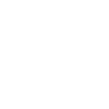
t = 0.00 s
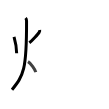
t = 3.75 s
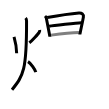
t = 7.50 s
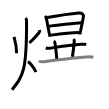
t = 11.50 s
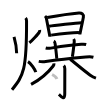
t = 15.25 s
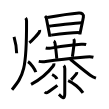
t = 19.00 s

The animated SVG that drew these frames (rendered in a browser with its animation timeline set to each time). Animation: 19 SMIL elements (animate=19); one cycle of 19.00 s.

<svg width="109px" height="109px" viewBox="0 0 px 109px" xmlns="http://www.w3.org/2000/svg" xmlns:xlink="http://www.w3.org/1999/xlink" xml:space="preserve" version="1.1"  baseProfile="full">
<path d="M14.04,36.85c0.96,3.38,2.59,12.03,2.61,16.33" style="fill:none;stroke:black;stroke-width:3;opacity:0">
  <animate attributeType="CSS" attributeName="opacity" from="0" to="1" begin="0s" dur="1s" repeatCount="Indefinite" fill="freeze" />
</path>
<path d="M39.68,30c0.19,1-0.11,1.68-0.7,2.63c-0.6,0.95-6.67,7.9-9.65,10.12" style="fill:none;stroke:black;stroke-width:3;opacity:0">
  <animate attributeType="CSS" attributeName="opacity" from="0" to="1" begin="1s" dur="1s" repeatCount="Indefinite" fill="freeze" />
</path>
<path d="M25.57,18c0.62,0.7,0.98,1.89,0.98,3.05c0.2,49.2-3.05,54.32-14.55,68.7" style="fill:none;stroke:black;stroke-width:3;opacity:0">
  <animate attributeType="CSS" attributeName="opacity" from="0" to="1" begin="2s" dur="1s" repeatCount="Indefinite" fill="freeze" />
</path>
<path d="M28,61.62c3.09,1.87,6.98,7.81,7.8,10.46" style="fill:none;stroke:black;stroke-width:3;opacity:0">
  <animate attributeType="CSS" attributeName="opacity" from="0" to="1" begin="3s" dur="1s" repeatCount="Indefinite" fill="freeze" />
</path>
<path d="M45.05,16.06c0.69,0.69,1.07,1.31,1.35,2.46c0.12,0.51,2.03,10.41,3,15.5c0.3,1.6,0.5,2.67,0.5,2.75" style="fill:none;stroke:black;stroke-width:3;opacity:0">
  <animate attributeType="CSS" attributeName="opacity" from="0" to="1" begin="4s" dur="1s" repeatCount="Indefinite" fill="freeze" />
</path>
<path d="M47.2,17.59c6.73-1.25,21.8-3.84,31.69-4.63c2.87-0.23,5,1.23,4.48,4.18c-0.45,2.55-1.93,9.54-2.82,13.87c-0.41,2.01-0.69,3.44-0.69,3.58" style="fill:none;stroke:black;stroke-width:3;opacity:0">
  <animate attributeType="CSS" attributeName="opacity" from="0" to="1" begin="5s" dur="1s" repeatCount="Indefinite" fill="freeze" />
</path>
<path d="M49.12,26.17c4.21-0.75,27.88-3.29,32.13-3.54" style="fill:none;stroke:black;stroke-width:3;opacity:0">
  <animate attributeType="CSS" attributeName="opacity" from="0" to="1" begin="6s" dur="1s" repeatCount="Indefinite" fill="freeze" />
</path>
<path d="M51.17,35.12c9.09-1.13,19.57-2.3,27.79-2.61" style="fill:none;stroke:black;stroke-width:3;opacity:0">
  <animate attributeType="CSS" attributeName="opacity" from="0" to="1" begin="7s" dur="1s" repeatCount="Indefinite" fill="freeze" />
</path>
<path d="M45.7,47.96c1.93,0.54,3.65,0.39,5.16,0.16c6.43-0.97,22.79-3.28,30.4-3.78c1.64-0.11,3.32-0.22,4.93,0.21" style="fill:none;stroke:black;stroke-width:3;opacity:0">
  <animate attributeType="CSS" attributeName="opacity" from="0" to="1" begin="8s" dur="1s" repeatCount="Indefinite" fill="freeze" />
</path>
<path d="M53.78,41.18c0.76,0.42,1.27,1.88,1.37,2.73c0.72,5.96,1.35,10.09,1.6,14.85" style="fill:none;stroke:black;stroke-width:3;opacity:0">
  <animate attributeType="CSS" attributeName="opacity" from="0" to="1" begin="9s" dur="1s" repeatCount="Indefinite" fill="freeze" />
</path>
<path d="M73.64,39.01c0.61,0.87,0.71,1.88,0.62,2.73c-0.54,5.2-1.14,10.49-1.89,15.05" style="fill:none;stroke:black;stroke-width:3;opacity:0">
  <animate attributeType="CSS" attributeName="opacity" from="0" to="1" begin="10s" dur="1s" repeatCount="Indefinite" fill="freeze" />
</path>
<path d="M38.75,61.39c2.5,0.48,5.06,0.44,7,0.15c9.5-1.42,29.64-3.59,40.12-4.5c2.41-0.21,5.16-0.44,7.54,0.17" style="fill:none;stroke:black;stroke-width:3;opacity:0">
  <animate attributeType="CSS" attributeName="opacity" from="0" to="1" begin="11s" dur="1s" repeatCount="Indefinite" fill="freeze" />
</path>
<path d="M53.94,63.42c0.1,0.75-0.29,1.97-0.75,2.56c-3.57,4.65-9.7,11.77-22.12,18.44" style="fill:none;stroke:black;stroke-width:3;opacity:0">
  <animate attributeType="CSS" attributeName="opacity" from="0" to="1" begin="12s" dur="1s" repeatCount="Indefinite" fill="freeze" />
</path>
<path d="M70.23,59.26c3.99,3.06,14.39,11.99,20.02,15.9c1.37,0.95,3.5,2.22,5.7,2.98" style="fill:none;stroke:black;stroke-width:3;opacity:0">
  <animate attributeType="CSS" attributeName="opacity" from="0" to="1" begin="13s" dur="1s" repeatCount="Indefinite" fill="freeze" />
</path>
<path d="M63.74,65.59c0.77,0.77,1.08,1.78,1.08,3.17c0,7.12-0.07,21.95-0.07,25.24c0,7.69-4.85,1.15-5.84,0.32" style="fill:none;stroke:black;stroke-width:3;opacity:0">
  <animate attributeType="CSS" attributeName="opacity" from="0" to="1" begin="14s" dur="1s" repeatCount="Indefinite" fill="freeze" />
</path>
<path d="M52.12,74.5c1.69,0.8,4.37,3.3,4.79,4.54" style="fill:none;stroke:black;stroke-width:3;opacity:0">
  <animate attributeType="CSS" attributeName="opacity" from="0" to="1" begin="15s" dur="1s" repeatCount="Indefinite" fill="freeze" />
</path>
<path d="M44.72,92c1.09,1.01,2.27,0.96,3.34,0.08c1.31-1.07,5.69-3.82,9.3-6.73" style="fill:none;stroke:black;stroke-width:3;opacity:0">
  <animate attributeType="CSS" attributeName="opacity" from="0" to="1" begin="16s" dur="1s" repeatCount="Indefinite" fill="freeze" />
</path>
<path d="M76.71,72.13c0.06,0.61,0.01,1.23-0.38,1.71c-1.45,1.78-2.58,3.28-5.27,6.05" style="fill:none;stroke:black;stroke-width:3;opacity:0">
  <animate attributeType="CSS" attributeName="opacity" from="0" to="1" begin="17s" dur="1s" repeatCount="Indefinite" fill="freeze" />
</path>
<path d="M68.15,80.59C73.12,82.62,80,88.25,83,92.84" style="fill:none;stroke:black;stroke-width:3;opacity:0">
  <animate attributeType="CSS" attributeName="opacity" from="0" to="1" begin="18s" dur="1s" repeatCount="Indefinite" fill="freeze" />
</path>
</svg>
